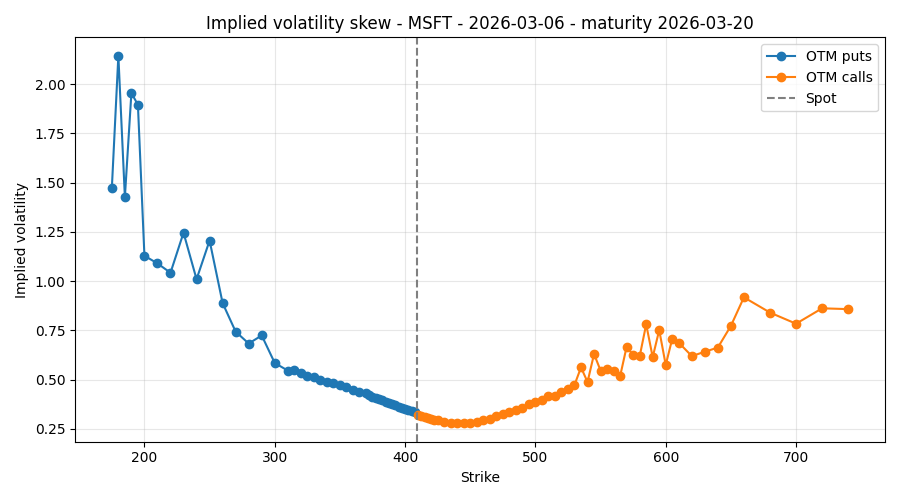

Data behind this chart, as committed beside it:
trade_date; maturity_date; maturity; strike; spot; option_price; option_type; implied_vol; ticker
2026-03-06; 2026-03-20; 0.03836; 175.0; 409; 0.035; put; 1.473; MSFT
2026-03-06; 2026-03-20; 0.03836; 180.0; 409; 1.065; put; 2.145; MSFT
2026-03-06; 2026-03-20; 0.03836; 185.0; 409; 0.05; put; 1.427; MSFT
2026-03-06; 2026-03-20; 0.03836; 190.0; 409; 0.88; put; 1.956; MSFT
2026-03-06; 2026-03-20; 0.03836; 195.0; 409; 0.88; put; 1.896; MSFT
2026-03-06; 2026-03-20; 0.03836; 200.0; 409; 0.01; put; 1.129; MSFT
2026-03-06; 2026-03-20; 0.03836; 210.0; 409; 0.015; put; 1.09; MSFT
2026-03-06; 2026-03-20; 0.03836; 220.0; 409; 0.02; put; 1.043; MSFT
2026-03-06; 2026-03-20; 0.03836; 230.0; 409; 0.225; put; 1.246; MSFT
2026-03-06; 2026-03-20; 0.03836; 240.0; 409; 0.065; put; 1.01; MSFT
2026-03-06; 2026-03-20; 0.03836; 250.0; 409; 0.5; put; 1.206; MSFT
2026-03-06; 2026-03-20; 0.03836; 260.0; 409; 0.08; put; 0.8889; MSFT
2026-03-06; 2026-03-20; 0.03836; 270.0; 409; 0.03; put; 0.744; MSFT
2026-03-06; 2026-03-20; 0.03836; 280.0; 409; 0.03; put; 0.6837; MSFT
2026-03-06; 2026-03-20; 0.03836; 290.0; 409; 0.12; put; 0.7246; MSFT
2026-03-06; 2026-03-20; 0.03836; 300.0; 409; 0.04; put; 0.5849; MSFT
2026-03-06; 2026-03-20; 0.03836; 310.0; 409; 0.055; put; 0.5463; MSFT
2026-03-06; 2026-03-20; 0.03836; 315.0; 409; 0.09; put; 0.5474; MSFT
2026-03-06; 2026-03-20; 0.03836; 320.0; 409; 0.115; put; 0.5336; MSFT
2026-03-06; 2026-03-20; 0.03836; 325.0; 409; 0.15; put; 0.5212; MSFT
2026-03-06; 2026-03-20; 0.03836; 330.0; 409; 0.205; put; 0.5123; MSFT
2026-03-06; 2026-03-20; 0.03836; 335.0; 409; 0.265; put; 0.4996; MSFT
2026-03-06; 2026-03-20; 0.03836; 340.0; 409; 0.355; put; 0.4899; MSFT
2026-03-06; 2026-03-20; 0.03836; 345.0; 409; 0.48; put; 0.4815; MSFT
2026-03-06; 2026-03-20; 0.03836; 350.0; 409; 0.635; put; 0.4717; MSFT
2026-03-06; 2026-03-20; 0.03836; 355.0; 409; 0.83; put; 0.4612; MSFT
2026-03-06; 2026-03-20; 0.03836; 360.0; 409; 1.075; put; 0.4502; MSFT
2026-03-06; 2026-03-20; 0.03836; 365.0; 409; 1.38; put; 0.4386; MSFT
2026-03-06; 2026-03-20; 0.03836; 370.0; 409; 1.825; put; 0.4311; MSFT
2026-03-06; 2026-03-20; 0.03836; 372.5; 409; 1.99; put; 0.4209; MSFT
2026-03-06; 2026-03-20; 0.03836; 375.0; 409; 2.22; put; 0.4136; MSFT
2026-03-06; 2026-03-20; 0.03836; 377.5; 409; 2.515; put; 0.4083; MSFT
2026-03-06; 2026-03-20; 0.03836; 380.0; 409; 2.805; put; 0.4009; MSFT
2026-03-06; 2026-03-20; 0.03836; 382.5; 409; 3.175; put; 0.3958; MSFT
2026-03-06; 2026-03-20; 0.03836; 385.0; 409; 3.525; put; 0.3879; MSFT
2026-03-06; 2026-03-20; 0.03836; 387.5; 409; 3.975; put; 0.3825; MSFT
2026-03-06; 2026-03-20; 0.03836; 390.0; 409; 4.425; put; 0.3751; MSFT
2026-03-06; 2026-03-20; 0.03836; 392.5; 409; 4.975; put; 0.3695; MSFT
2026-03-06; 2026-03-20; 0.03836; 395.0; 409; 5.55; put; 0.3627; MSFT
2026-03-06; 2026-03-20; 0.03836; 397.5; 409; 6.225; put; 0.3573; MSFT
2026-03-06; 2026-03-20; 0.03836; 400.0; 409; 6.925; put; 0.3503; MSFT
2026-03-06; 2026-03-20; 0.03836; 402.5; 409; 7.75; put; 0.345; MSFT
2026-03-06; 2026-03-20; 0.03836; 405.0; 409; 8.625; put; 0.3387; MSFT
2026-03-06; 2026-03-20; 0.03836; 407.5; 409; 9.625; put; 0.3337; MSFT
2026-03-06; 2026-03-20; 0.03836; 410.0; 409; 10.05; call; 0.3208; MSFT
2026-03-06; 2026-03-20; 0.03836; 412.5; 409; 8.7; call; 0.3146; MSFT
2026-03-06; 2026-03-20; 0.03836; 415.0; 409; 7.5; call; 0.31; MSFT
2026-03-06; 2026-03-20; 0.03836; 417.5; 409; 6.4; call; 0.3054; MSFT
2026-03-06; 2026-03-20; 0.03836; 420.0; 409; 5.4; call; 0.3007; MSFT
2026-03-06; 2026-03-20; 0.03836; 422.5; 409; 4.5; call; 0.2959; MSFT
2026-03-06; 2026-03-20; 0.03836; 425.0; 409; 3.75; call; 0.2929; MSFT
2026-03-06; 2026-03-20; 0.03836; 430.0; 409; 2.495; call; 0.2859; MSFT
2026-03-06; 2026-03-20; 0.03836; 435.0; 409; 1.625; call; 0.2818; MSFT
2026-03-06; 2026-03-20; 0.03836; 440.0; 409; 1.03; call; 0.279; MSFT
2026-03-06; 2026-03-20; 0.03836; 445.0; 409; 0.65; call; 0.2785; MSFT
2026-03-06; 2026-03-20; 0.03836; 450.0; 409; 0.425; call; 0.2815; MSFT
2026-03-06; 2026-03-20; 0.03836; 455.0; 409; 0.28; call; 0.2855; MSFT
2026-03-06; 2026-03-20; 0.03836; 460.0; 409; 0.205; call; 0.2945; MSFT
2026-03-06; 2026-03-20; 0.03836; 465.0; 409; 0.145; call; 0.3014; MSFT
2026-03-06; 2026-03-20; 0.03836; 470.0; 409; 0.12; call; 0.3146; MSFT
... 37 more rows
